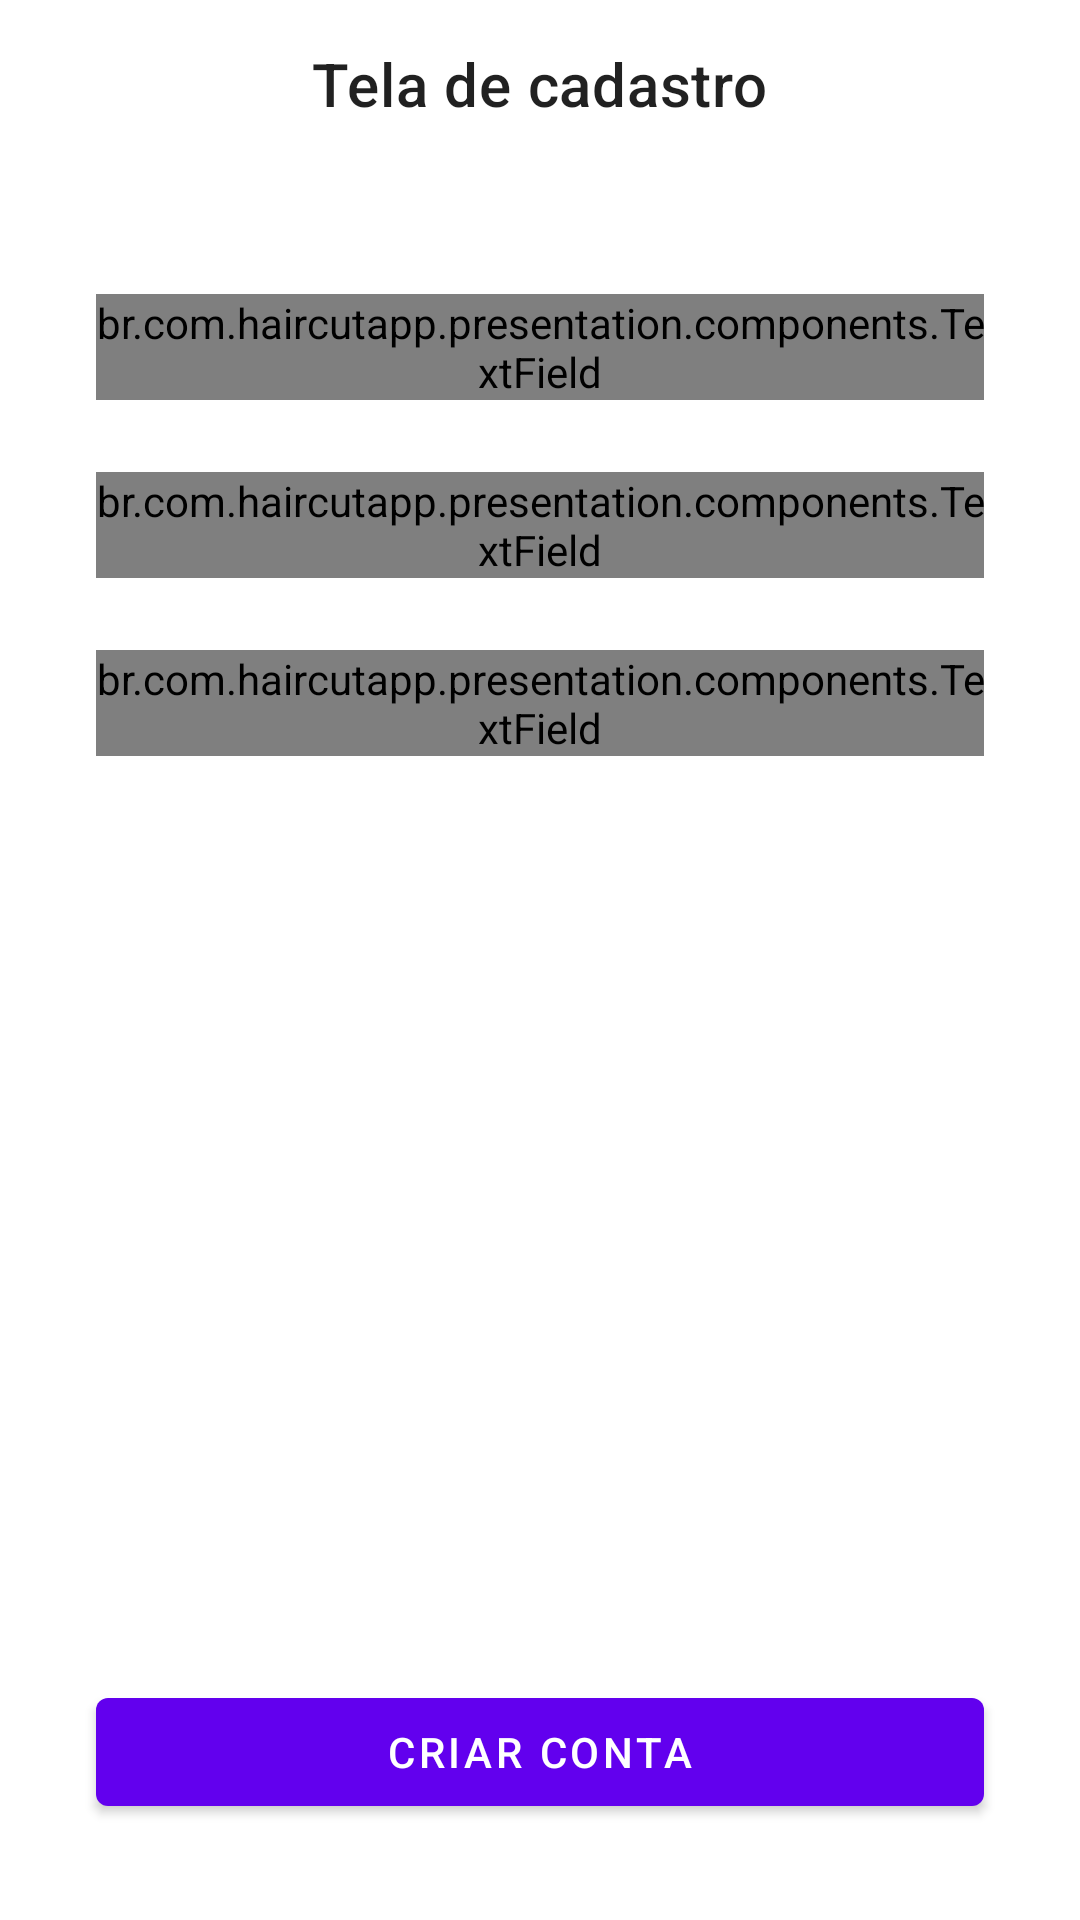

This screen was rendered from an Android layout file. Write that file and the resources it references.
<!-- AndroidManifest.xml: application theme Theme.HaircutApp -->
<!-- res/layout/activity_register.xml -->
<?xml version="1.0" encoding="utf-8"?>
<androidx.constraintlayout.widget.ConstraintLayout xmlns:android="http://schemas.android.com/apk/res/android"
    xmlns:app="http://schemas.android.com/apk/res-auto"
    xmlns:tools="http://schemas.android.com/tools"
    android:layout_width="match_parent"
    android:layout_height="match_parent"
    tools:context=".presentation.register.RegisterActivity">

    <LinearLayout
        android:layout_width="match_parent"
        android:layout_height="match_parent"
        android:orientation="vertical">

        <ProgressBar
            android:id="@+id/progress_register"
            android:visibility="gone"
            android:layout_gravity="center"
            android:layout_width="wrap_content"
            android:layout_height="match_parent"/>

        <androidx.constraintlayout.widget.ConstraintLayout
            android:id="@+id/parent_screen"
            android:visibility="visible"
            android:layout_width="match_parent"
            android:layout_height="match_parent"
            tools:context=".presentation.login.activity.LoginActivity">

            <com.google.android.material.appbar.MaterialToolbar
                android:id="@+id/mtb_register"
                android:layout_width="match_parent"
                android:layout_height="wrap_content"
                app:layout_constraintEnd_toEndOf="parent"
                app:layout_constraintStart_toStartOf="parent"
                app:layout_constraintTop_toTopOf="parent"
                app:navigationIcon="@drawable/ic_baseline_arrow_back_24"
                app:title="Tela de cadastro"
                app:titleCentered="true" />

            <br.com.haircutapp.presentation.components.TextField
                android:id="@+id/input_email"
                android:layout_width="match_parent"
                android:layout_height="wrap_content"
                android:layout_marginHorizontal="32dp"
                android:hint="E-mail"
                android:layout_marginTop="42dp"
                app:hintTextColor="@color/black"
                app:layout_constraintEnd_toEndOf="parent"
                app:layout_constraintStart_toStartOf="parent"
                app:layout_constraintTop_toBottomOf="@+id/mtb_register" />

            <br.com.haircutapp.presentation.components.TextField
                android:id="@+id/input_password"
                android:layout_width="match_parent"
                android:layout_height="wrap_content"
                android:layout_marginHorizontal="32dp"
                android:hint="Senha"
                app:helperText="Digite senha com 6 caracteres"
                app:inputType="password"
                app:counterMaxLength="6"
                app:endIconMode="password_toggle"
                android:layout_marginTop="24dp"
                app:hintTextColor="@color/black"
                app:layout_constraintEnd_toEndOf="@+id/input_email"
                app:layout_constraintStart_toStartOf="@+id/input_email"
                app:layout_constraintTop_toBottomOf="@+id/input_email" />

            <br.com.haircutapp.presentation.components.TextField
                android:id="@+id/input_repeat_password"
                android:layout_width="match_parent"
                android:layout_height="wrap_content"
                android:layout_marginHorizontal="32dp"
                android:hint="Repetir Senha"
                app:inputType="password"
                app:counterMaxLength="6"
                app:endIconMode="password_toggle"
                android:layout_marginTop="24dp"
                app:hintTextColor="@color/black"
                app:layout_constraintEnd_toEndOf="@+id/input_password"
                app:layout_constraintStart_toStartOf="@+id/input_password"
                app:layout_constraintTop_toBottomOf="@+id/input_password" />

            <com.google.android.material.button.MaterialButton
                android:id="@+id/create_account_button"
                android:layout_width="match_parent"
                android:layout_height="wrap_content"
                android:layout_marginHorizontal="32dp"
                android:layout_marginBottom="32dp"
                android:text="Criar conta"
                app:counterMaxLength="6"
                app:layout_constraintBottom_toBottomOf="parent"
                app:layout_constraintEnd_toEndOf="parent"
                app:layout_constraintStart_toStartOf="parent" />

        </androidx.constraintlayout.widget.ConstraintLayout>

    </LinearLayout>

</androidx.constraintlayout.widget.ConstraintLayout>
<!-- resources referenced by this layout -->
<resources>
  <style name="Theme.HaircutApp" parent="Theme.MaterialComponents.DayNight.NoActionBar">
          
          <item name="colorPrimary">@color/purple_500</item>
          <item name="colorPrimaryVariant">@color/purple_700</item>
          <item name="colorOnPrimary">@color/white</item>
          
          <item name="colorSecondary">@color/teal_200</item>
          <item name="colorSecondaryVariant">@color/teal_700</item>
          <item name="colorOnSecondary">@color/black</item>
          
          <item name="android:statusBarColor" tools:targetApi="l">?attr/colorPrimaryVariant</item>
          
      </style>
  <!-- not gathered from this repository: default colours our renderer supplied (Android Studio template values) -->
  <color name="purple_500">#FF6200EE</color>
  <color name="purple_700">#FF3700B3</color>
  <color name="teal_200">#FF03DAC5</color>
  <color name="teal_700">#FF018786</color>
  <color name="black">#FF000000</color>
  <color name="white">#FFFFFFFF</color>
</resources>
